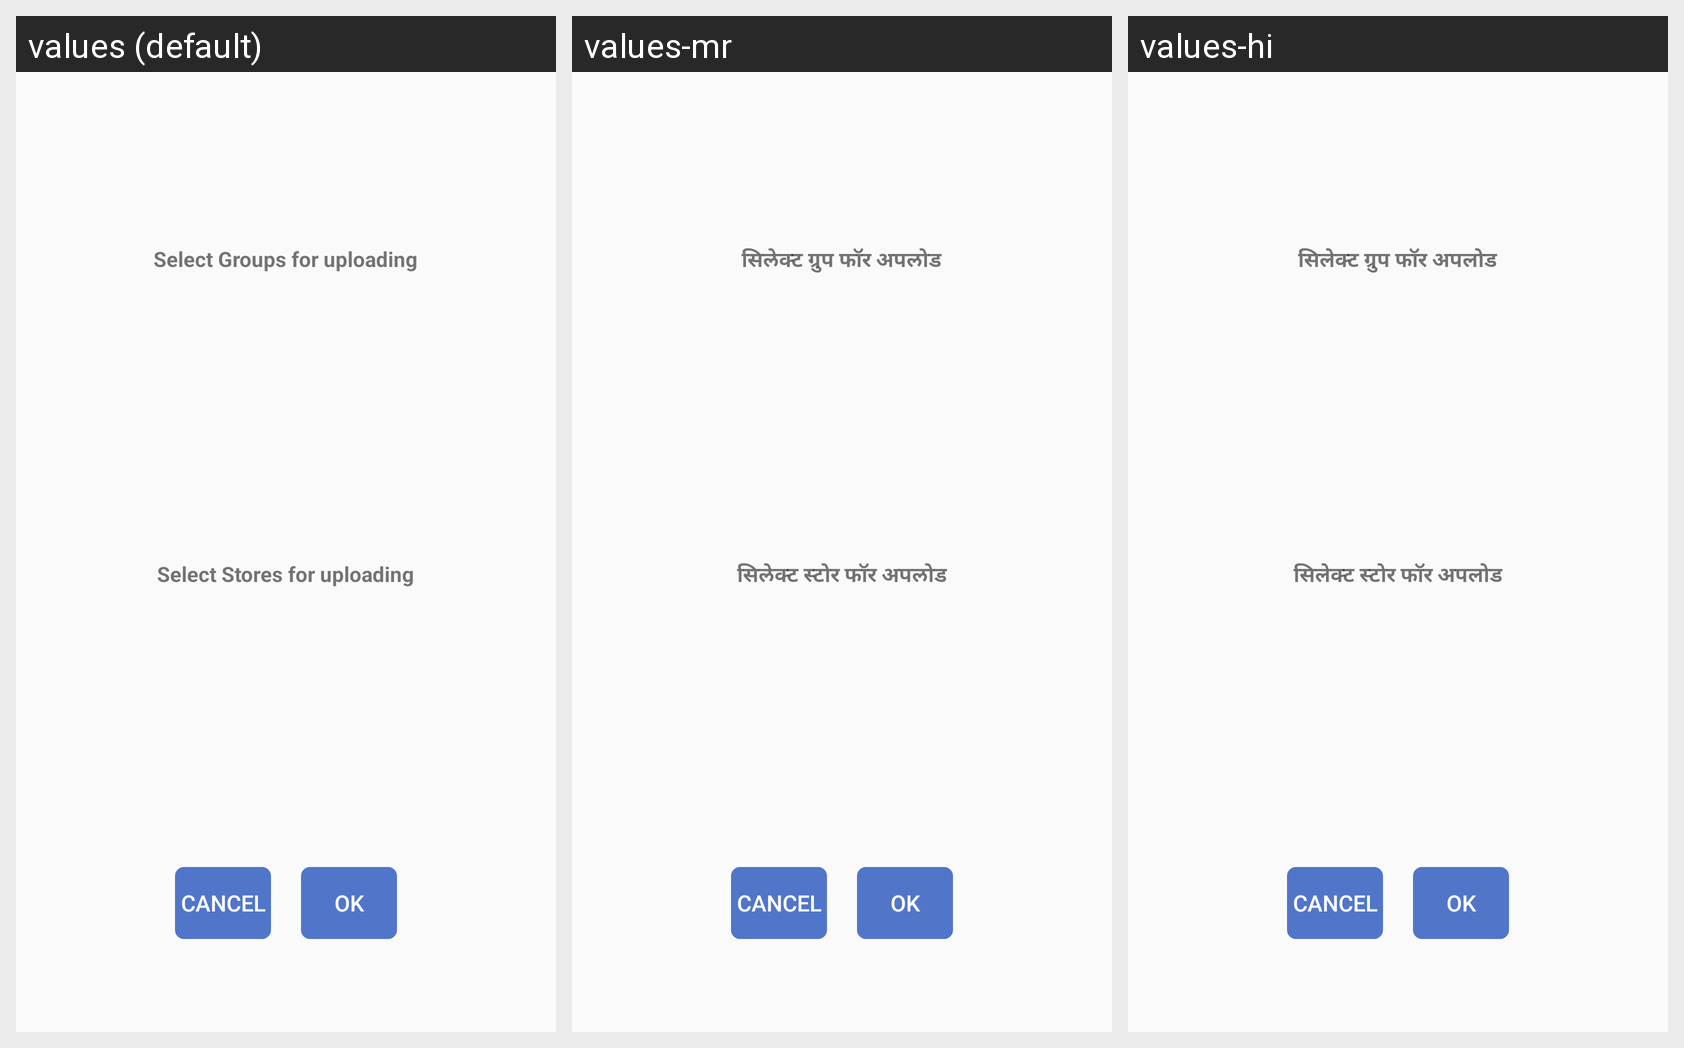

Translations of the strings shown on this Android screen, per locale in the grid:
Android screen res/layout/content_upload_to_group_store.xml rendered under 3 locales, left to right: values (default), values-mr, values-hi. Device: Nexus 5 (rendered at 1080×1920; each locale shown at half size, 540×960, under a caption strip naming it); theme AppTheme.
Strings drawn on this screen, with the default value and each locale's value (text and hints the layout hard-codes, and strings that could not be matched under every locale, appear in the picture but are not listed):

groupList
  values: Select Groups for uploading
  values-mr: सिलेक्ट ग्रुप फॉर अपलोड
  values-hi: सिलेक्ट ग्रुप फॉर अपलोड

storeList
  values: Select Stores for uploading
  values-mr: सिलेक्ट स्टोर फॉर अपलोड
  values-hi: सिलेक्ट स्टोर फॉर अपलोड
